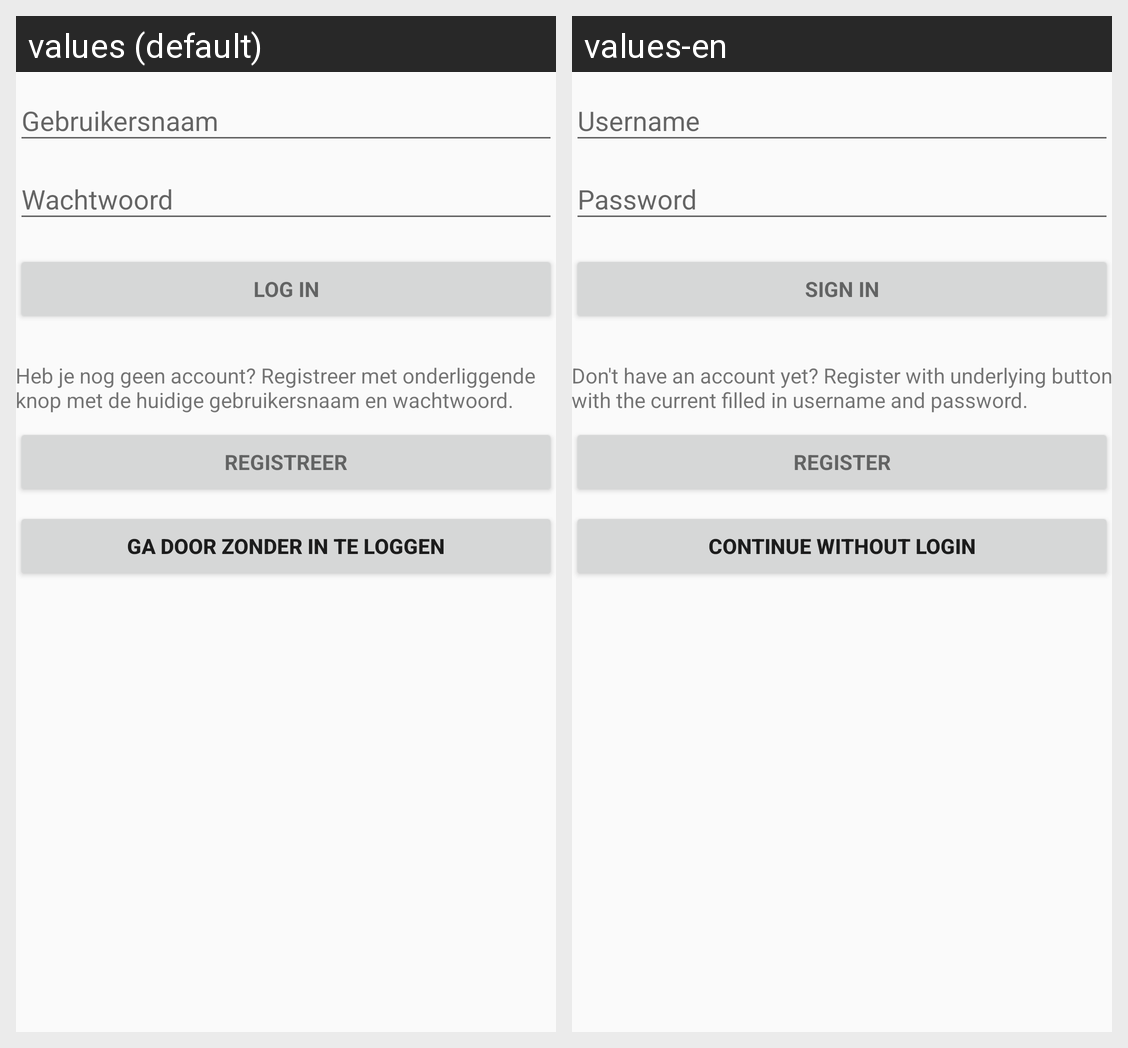

Locale-by-locale string values for the Android screen shown in this grid:
Android screen res/layout/activity_login.xml rendered under 2 locales, left to right: values (default), values-en. Device: Nexus 5 (rendered at 1080×1920; each locale shown at half size, 540×960, under a caption strip naming it); theme AppTheme.
Strings drawn on this screen, with the default value and each locale's value (text and hints the layout hard-codes, and strings that could not be matched under every locale, appear in the picture but are not listed):

action_sign_in_short
  values: Log in
  values-en: Sign in

action_sign_in
  values: Log in
  values-en: Sign in

no_account
  values: Heb je nog geen account? Registreer met onderliggende knop met de huidige gebruikersnaam en wachtwoord.
  values-en: Don't have an account yet? Register with underlying button with the current filled in username and password.

action_register
  values: Registreer
  values-en: Register

continue_no_login
  values: Ga door zonder in te loggen
  values-en: Continue without login
